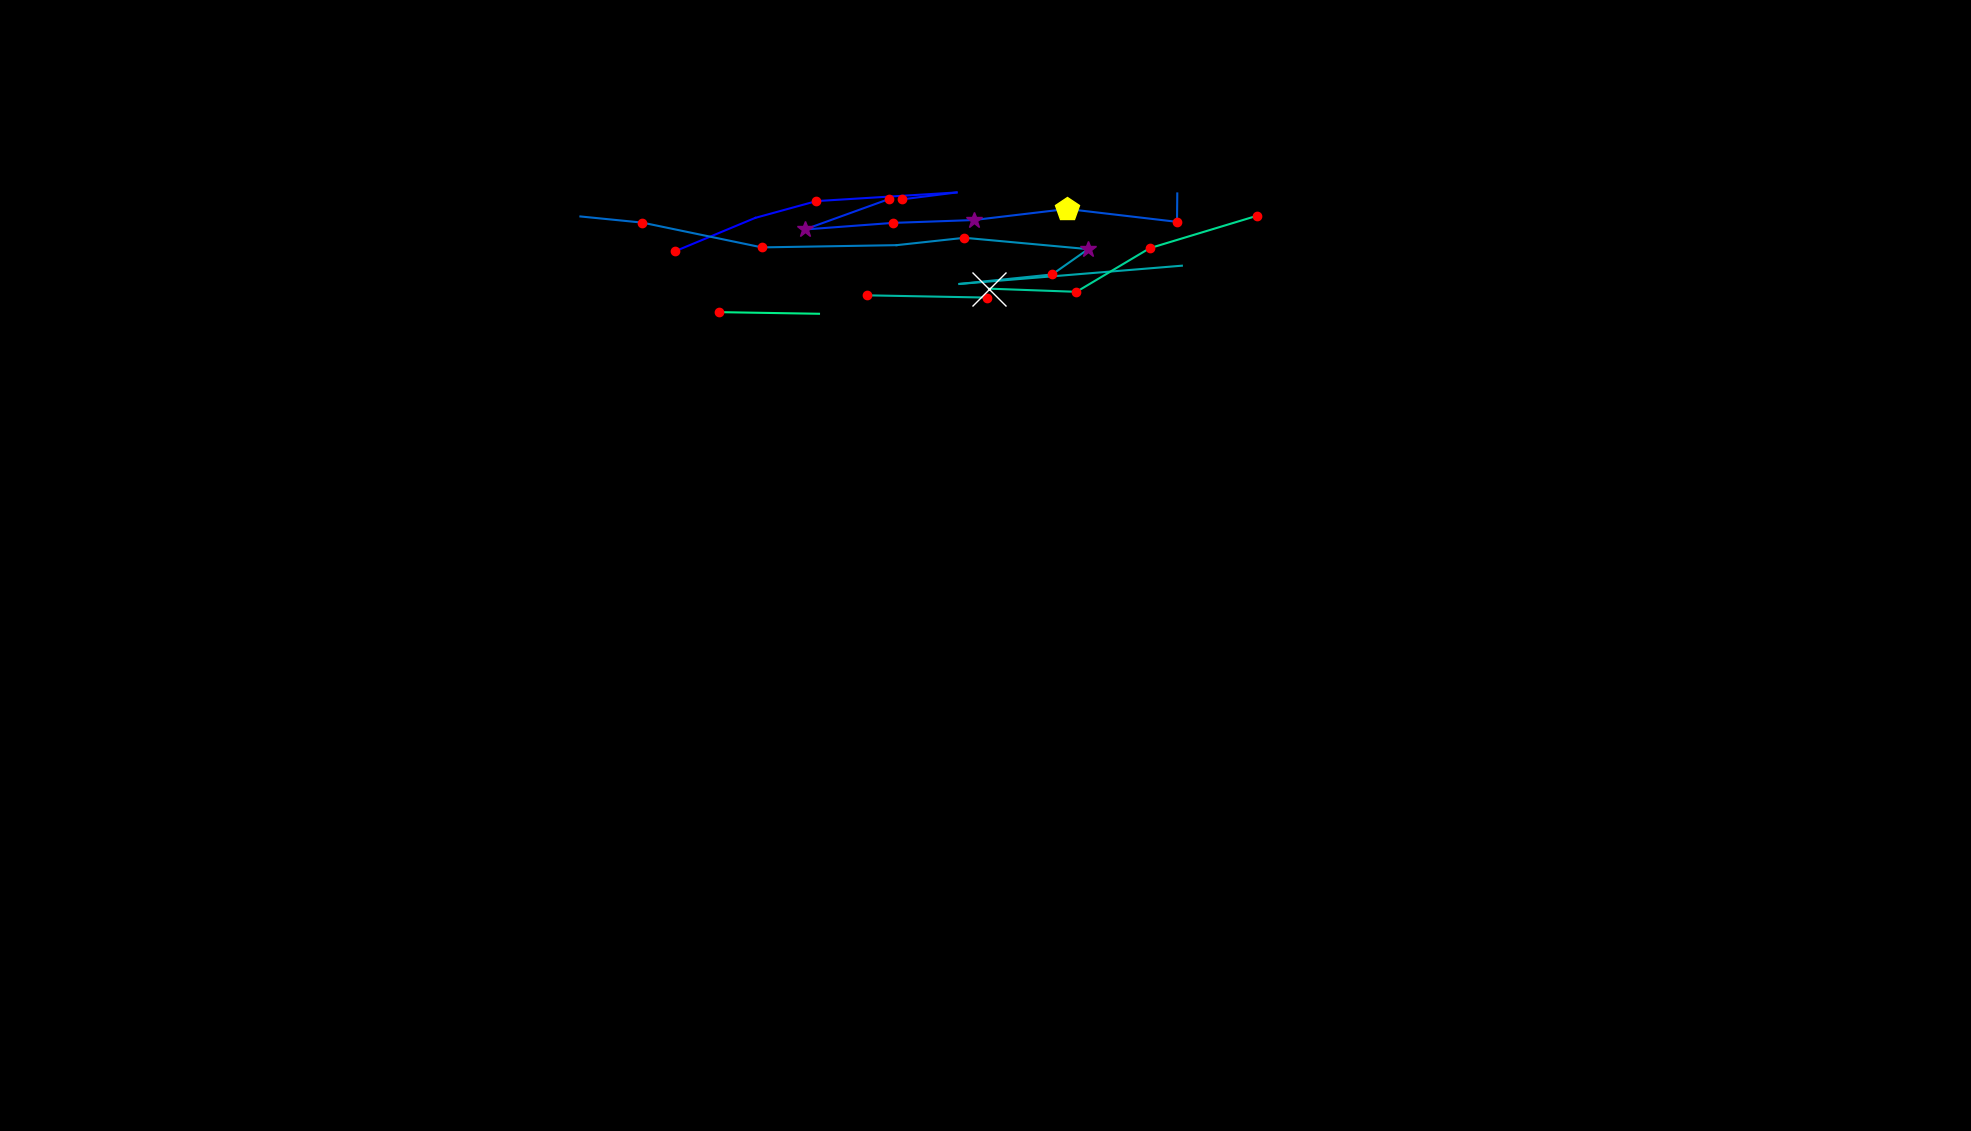

The data file committed next to this chart (first rows):
, fixation_id, timestamp, avg_gaze_x, avg_gaze_y, duration
0, 1.0, 698.9, 877.1, 1143, 120.5
1, 2.0, 1121, 980.9, 1186, 96.39
2, 3.0, 1241, 1060, 1208, 168.7
3, 4.0, 1916, 1242, 1219, 0.0
4, 5.0, 1940, 1172, 1210, 216.9
5, 8.0, 2663, 1154, 1210, 120.5
6, 9.0, 2807, 1045, 1171, 301.2
7, 10.0, 3133, 1159, 1179, 180.7
8, 11.0, 3338, 1264, 1183, 301.2
9, 12.0, 3699, 1386, 1197, 433.8
10, 13.0, 4241, 1529, 1181, 168.7
11, 14.0, 4434, 1529, 1218, 0.0
12, 16.0, 5085, 753.8, 1188, 96.39
13, 17.0, 5205, 834.2, 1180, 132.5
14, 18.0, 5615, 989.5, 1148, 216.9
15, 19.0, 5892, 1164, 1150, 108.4
16, 20.0, 6037, 1253, 1160, 156.6
17, 21.0, 6338, 1413, 1145, 289.2
18, 22.0, 6651, 1366, 1112, 132.5
19, 23.0, 6820, 1246, 1100, 96.39
20, 24.0, 6977, 1535, 1124, 84.34
21, 27.0, 7940, 1126, 1085, 241
22, 28.0, 8230, 1281, 1082, 156.6
23, 32.0, 9941, 1284, 1094, 686.8
24, 33.0, 10652, 1398, 1090, 168.7
25, 34.0, 10953, 1493, 1147, 120.5
26, 35.0, 11182, 1633, 1189, 168.7
27, 56.0, 18411, 1064, 1061, 0.0
28, 57.0, 18676, 933.9, 1063, 192.8
